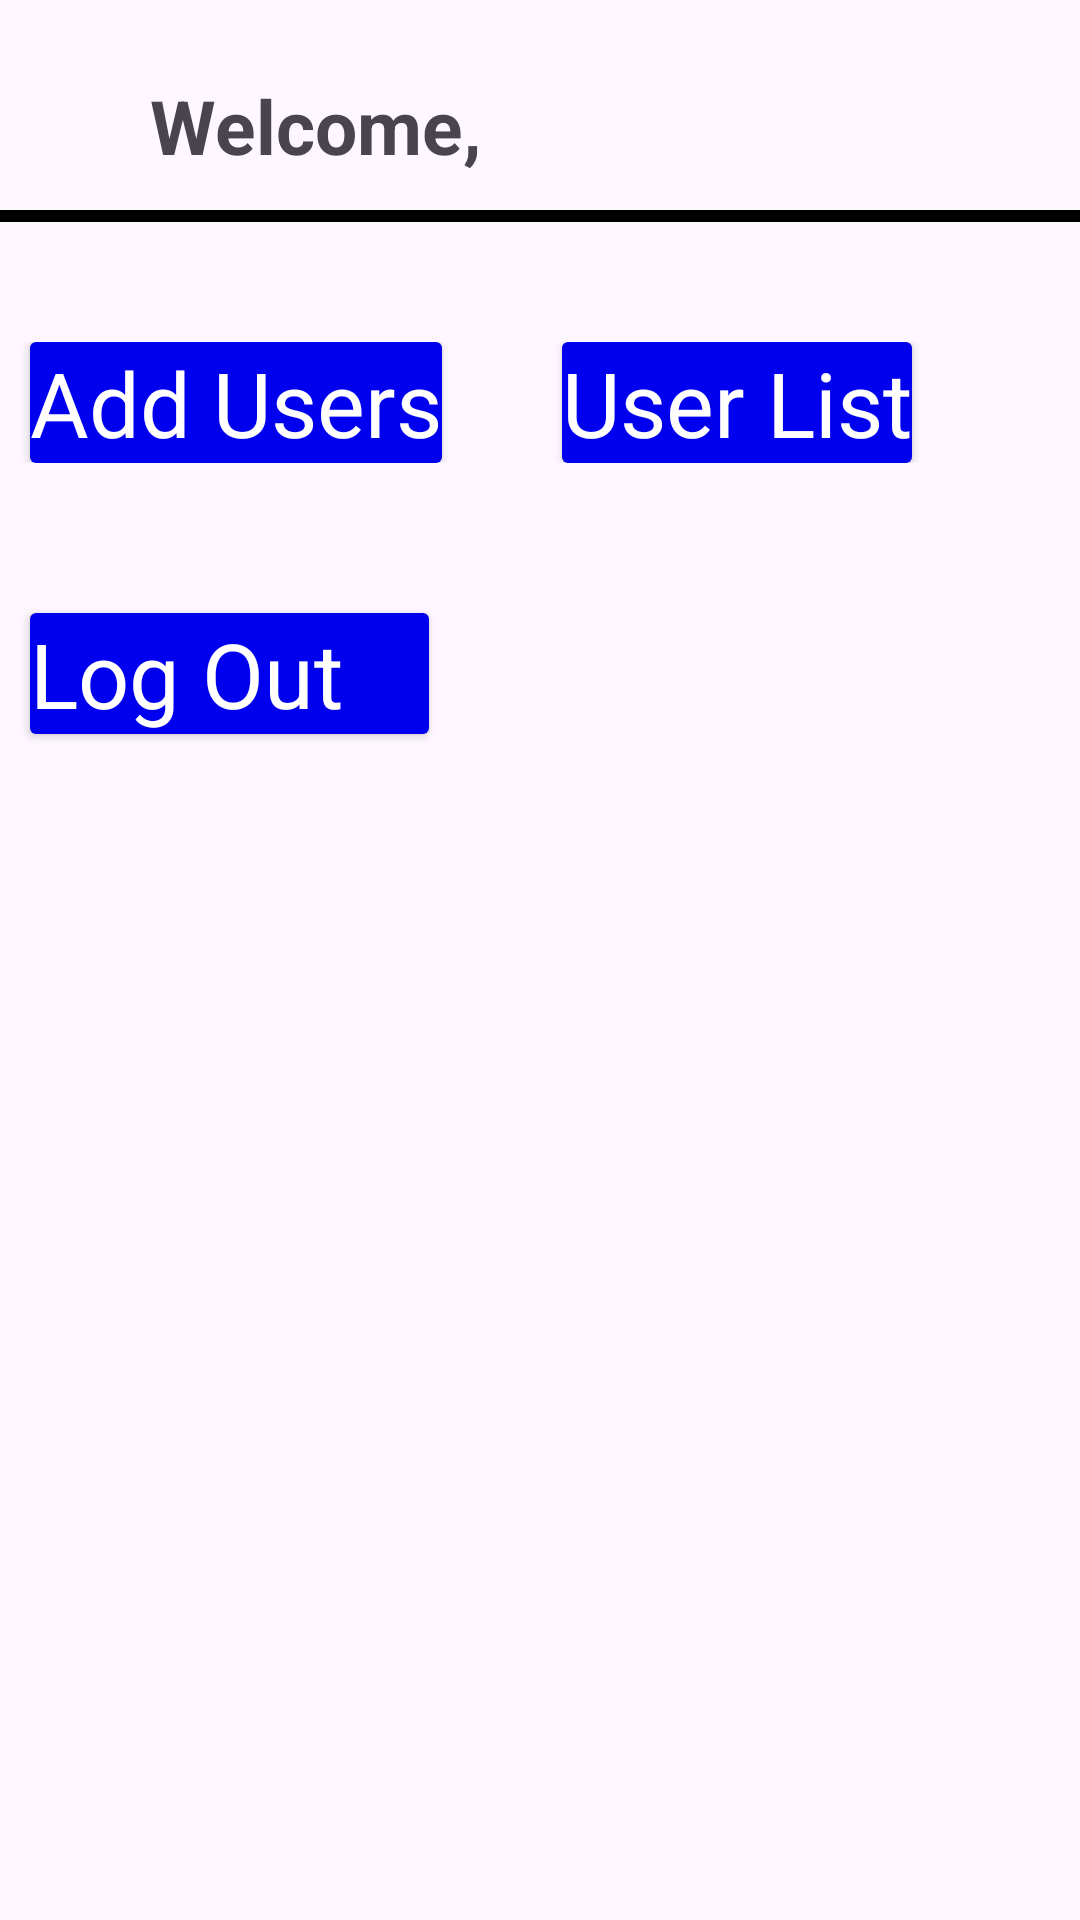

Produce the Android XML layout that renders to this screen, including the resource entries it uses.
<!-- AndroidManifest.xml: application theme Theme.CRUDRetrofit -->
<!-- res/layout/activity_crud_operation.xml -->
<?xml version="1.0" encoding="utf-8"?>
<LinearLayout xmlns:android="http://schemas.android.com/apk/res/android"
    xmlns:app="http://schemas.android.com/apk/res-auto"
    xmlns:tools="http://schemas.android.com/tools"
    android:id="@+id/main"
    android:layout_width="match_parent"
    android:layout_height="match_parent"
    android:orientation="vertical"
    tools:context=".other_ui.CrudOperationActivity">
    <LinearLayout
        android:layout_width="match_parent"
        android:layout_height="wrap_content"
        android:layout_marginTop="20dp"
        android:orientation="horizontal"
        >
        <ImageView
            android:layout_width="50dp"
            android:layout_height="50dp"
            android:id="@+id/menuImage"
            android:src="@drawable/menu_logo"/>
        <TextView
            android:layout_marginTop="5dp"
            android:textStyle="bold"
            android:layout_width="wrap_content"
            android:layout_height="match_parent"
            android:text="@string/welcome_harsh"
            android:textSize="25sp"
            />
        <TextView
            android:layout_marginTop="5dp"
            android:textStyle="bold"
            android:layout_width="wrap_content"
            android:layout_height="match_parent"
            android:id="@+id/loginUserName"
            android:textSize="25sp"
            />

    </LinearLayout>
    <View
        android:layout_width="match_parent"
        android:layout_height="4dp"
        android:background="@color/black"/>
    <LinearLayout
        android:layout_width="match_parent"
        android:layout_height="wrap_content"
        android:orientation="horizontal"
        android:layout_marginTop="40dp">
        <androidx.cardview.widget.CardView
            android:layout_width="wrap_content"
            android:layout_height="wrap_content"
            android:layout_marginStart="10dp"

            >
            <TextView
                android:layout_width="wrap_content"
                android:layout_height="wrap_content"
                android:textSize="30sp"
                android:id="@+id/addUsersTv"
                android:background="#0000EE"
                android:text="@string/add_users"
                android:textColor="@color/white"
                />

        </androidx.cardview.widget.CardView>
        <androidx.cardview.widget.CardView
            android:layout_width="wrap_content"
            android:layout_marginStart="40dp"
            android:layout_height="wrap_content"
            >
            <TextView
                android:layout_width="wrap_content"
                android:layout_height="wrap_content"
                android:textSize="30sp"
                android:id="@+id/userListTv"

                android:background="#0000EE"
                android:textColor="@color/white"


                android:text="@string/user_list"/>
        </androidx.cardview.widget.CardView>


    </LinearLayout>

    <androidx.cardview.widget.CardView
        android:layout_width="133dp"
        android:layout_height="wrap_content"
        android:layout_marginStart="10dp"
        android:layout_marginTop="50dp">

        <TextView
            android:id="@+id/logOutBtn"
            android:layout_width="match_parent"
            android:layout_height="wrap_content"
            android:background="#0000EE"

            android:text="@string/log_out"
            android:textColor="@color/white"


            android:textSize="30sp" />
    </androidx.cardview.widget.CardView>



</LinearLayout>
<!-- resources referenced by this layout -->
<resources>
  <string name="add_users">Add Users</string>
  <string name="log_out">Log Out</string>
  <string name="user_list">User List</string>
  <string name="welcome_harsh">Welcome,</string>
  <style name="Theme.CRUDRetrofit" parent="Base.Theme.CRUDRetrofit" />
  <style name="Base.Theme.CRUDRetrofit" parent="Theme.Material3.DayNight.NoActionBar">
          
          
      </style>
  <!-- not gathered from this repository: default colours our renderer supplied (Android Studio template values) -->
  <color name="black">#FF000000</color>
  <color name="white">#FFFFFFFF</color>
</resources>
